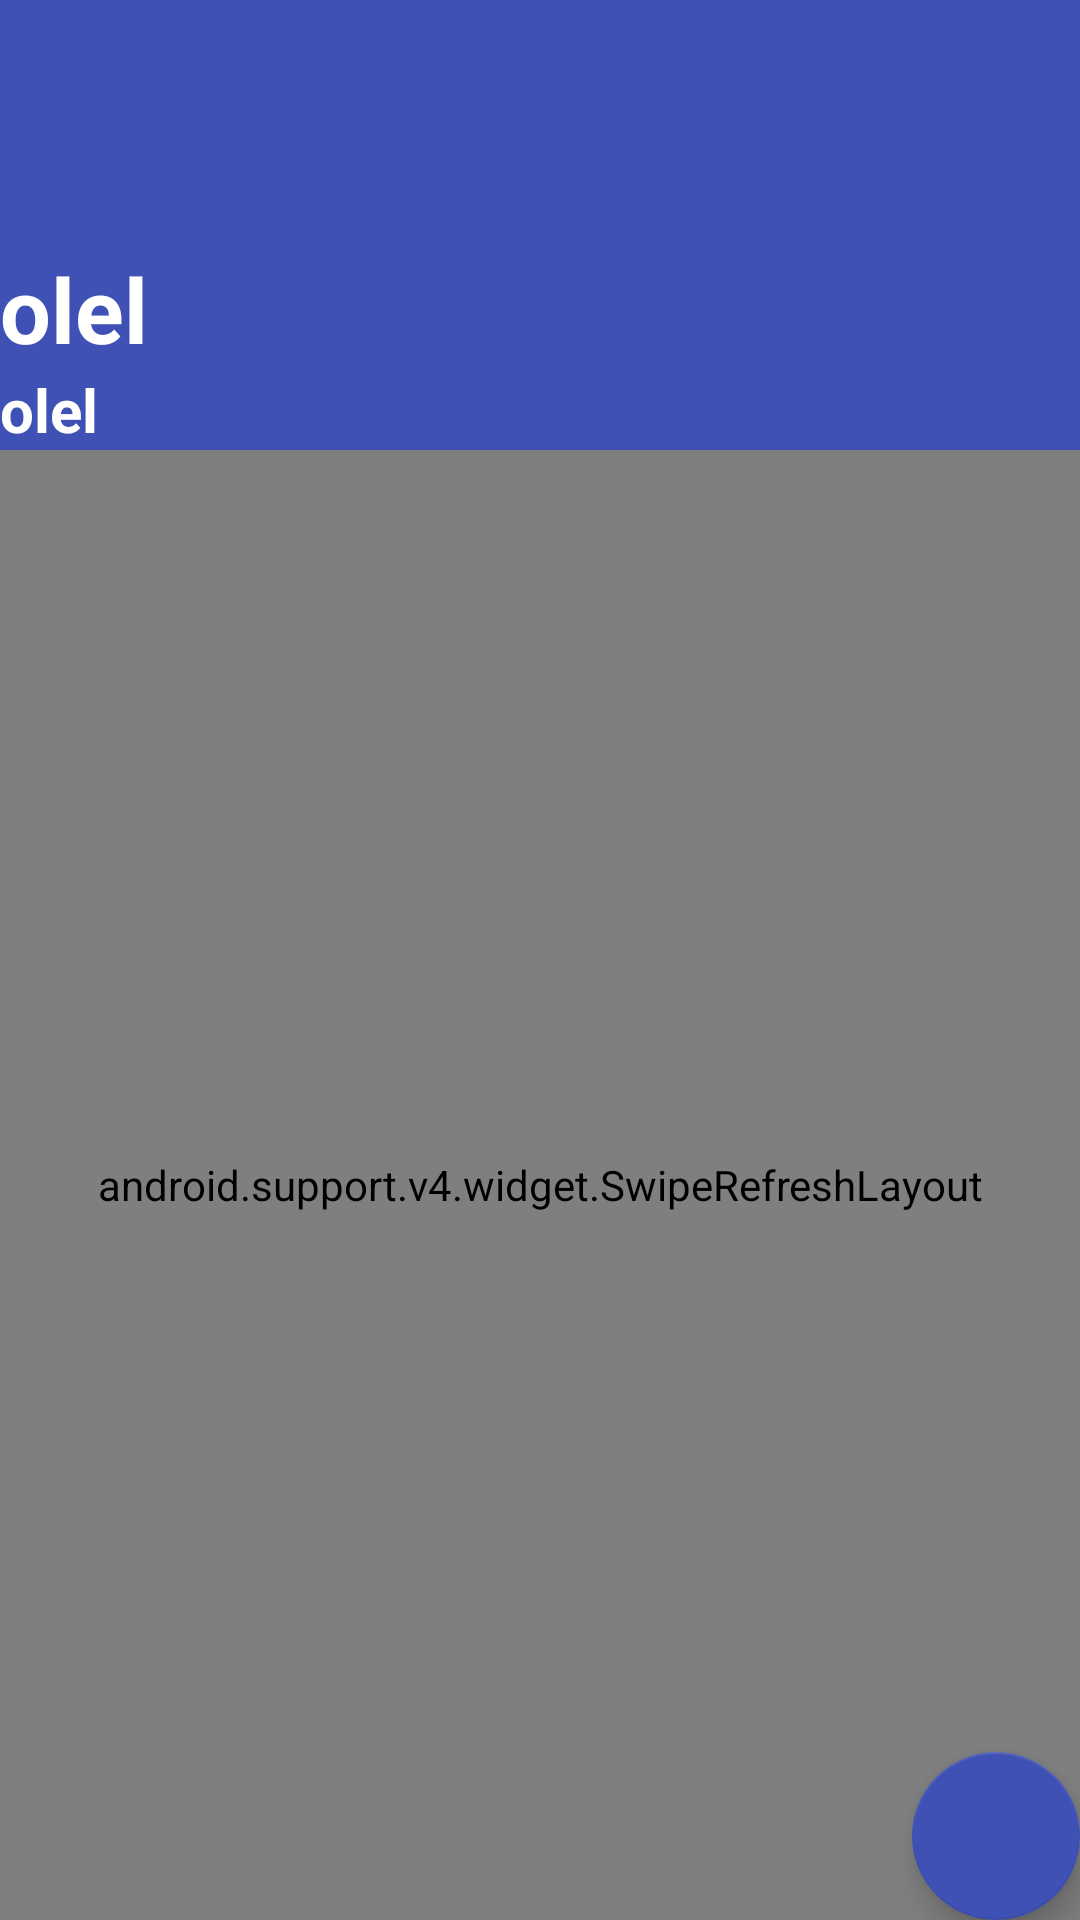

Produce the Android XML layout that renders to this screen, including the resource entries it uses.
<!-- AndroidManifest.xml: application theme AppTheme -->
<!-- res/layout/activity_room.xml -->
<?xml version="1.0" encoding="utf-8"?>
<RelativeLayout xmlns:tools="http://schemas.android.com/tools"
    android:layout_width="match_parent"
    android:layout_height="wrap_content"
    xmlns:android="http://schemas.android.com/apk/res/android">
    <ImageView
        android:id="@+id/imgHeader"
        android:background="@color/colorPrimary"
        android:layout_width="match_parent"
        android:layout_height="150dp"
        android:adjustViewBounds="true"
        android:scaleType="fitXY"
        android:layout_alignParentEnd="true" />

    <TextView
        android:id="@+id/surface_content"
        android:layout_width="wrap_content"
        android:layout_height="wrap_content"
        android:textSize="20sp"
        android:textStyle="bold"
        android:paddingStart="@dimen/fab_margin"
        android:textColor="@color/white"
        android:text="olel"
        android:layout_alignStart="@+id/imgHeader"
        android:layout_alignBottom="@+id/imgHeader" />

    <TextView
        android:id="@+id/name_content"
        android:layout_width="wrap_content"
        android:layout_height="wrap_content"
        android:textSize="30sp"
        android:textStyle="bold"
        android:paddingStart="@dimen/fab_margin"
        android:textColor="@color/white"
        android:text="olel"
        android:layout_alignStart="@+id/imgHeader"
        android:layout_above="@+id/surface_content" />



    <android.support.v4.widget.SwipeRefreshLayout
        android:id="@+id/retrofit_swype_refresh_layout"
        android:layout_width="match_parent"
        android:layout_height="match_parent"
        android:layout_below="@id/imgHeader">

        <android.support.v7.widget.RecyclerView
            android:id="@+id/equipment_list"
            android:layout_width="match_parent"
            android:layout_height="match_parent"/>
    </android.support.v4.widget.SwipeRefreshLayout>

    <android.support.design.widget.FloatingActionButton
        android:id="@+id/addEquipmentFab"
        android:layout_width="wrap_content"
        android:layout_height="wrap_content"
        android:layout_alignBottom="@id/retrofit_swype_refresh_layout"
        android:layout_alignEnd="@id/retrofit_swype_refresh_layout"
        android:layout_margin="@dimen/fab_margin"
        android:src="@drawable/ic_add_white_24dp" />


</RelativeLayout>
<!-- resources referenced by this layout -->
<resources>
  <color name="colorPrimary">#3F51B5</color>
  <color name="white">#FFFFFF</color>
  <style name="AppTheme" parent="Theme.AppCompat.Light.NoActionBar">
          
          <item name="colorPrimary">@color/colorPrimary</item>
          <item name="colorPrimaryDark">@color/colorPrimaryDark</item>
          <item name="colorAccent">@color/colorAccent</item>
      </style>
  <color name="colorPrimaryDark">#303F9F</color>
  <color name="colorAccent">#3F51B5</color>
</resources>
